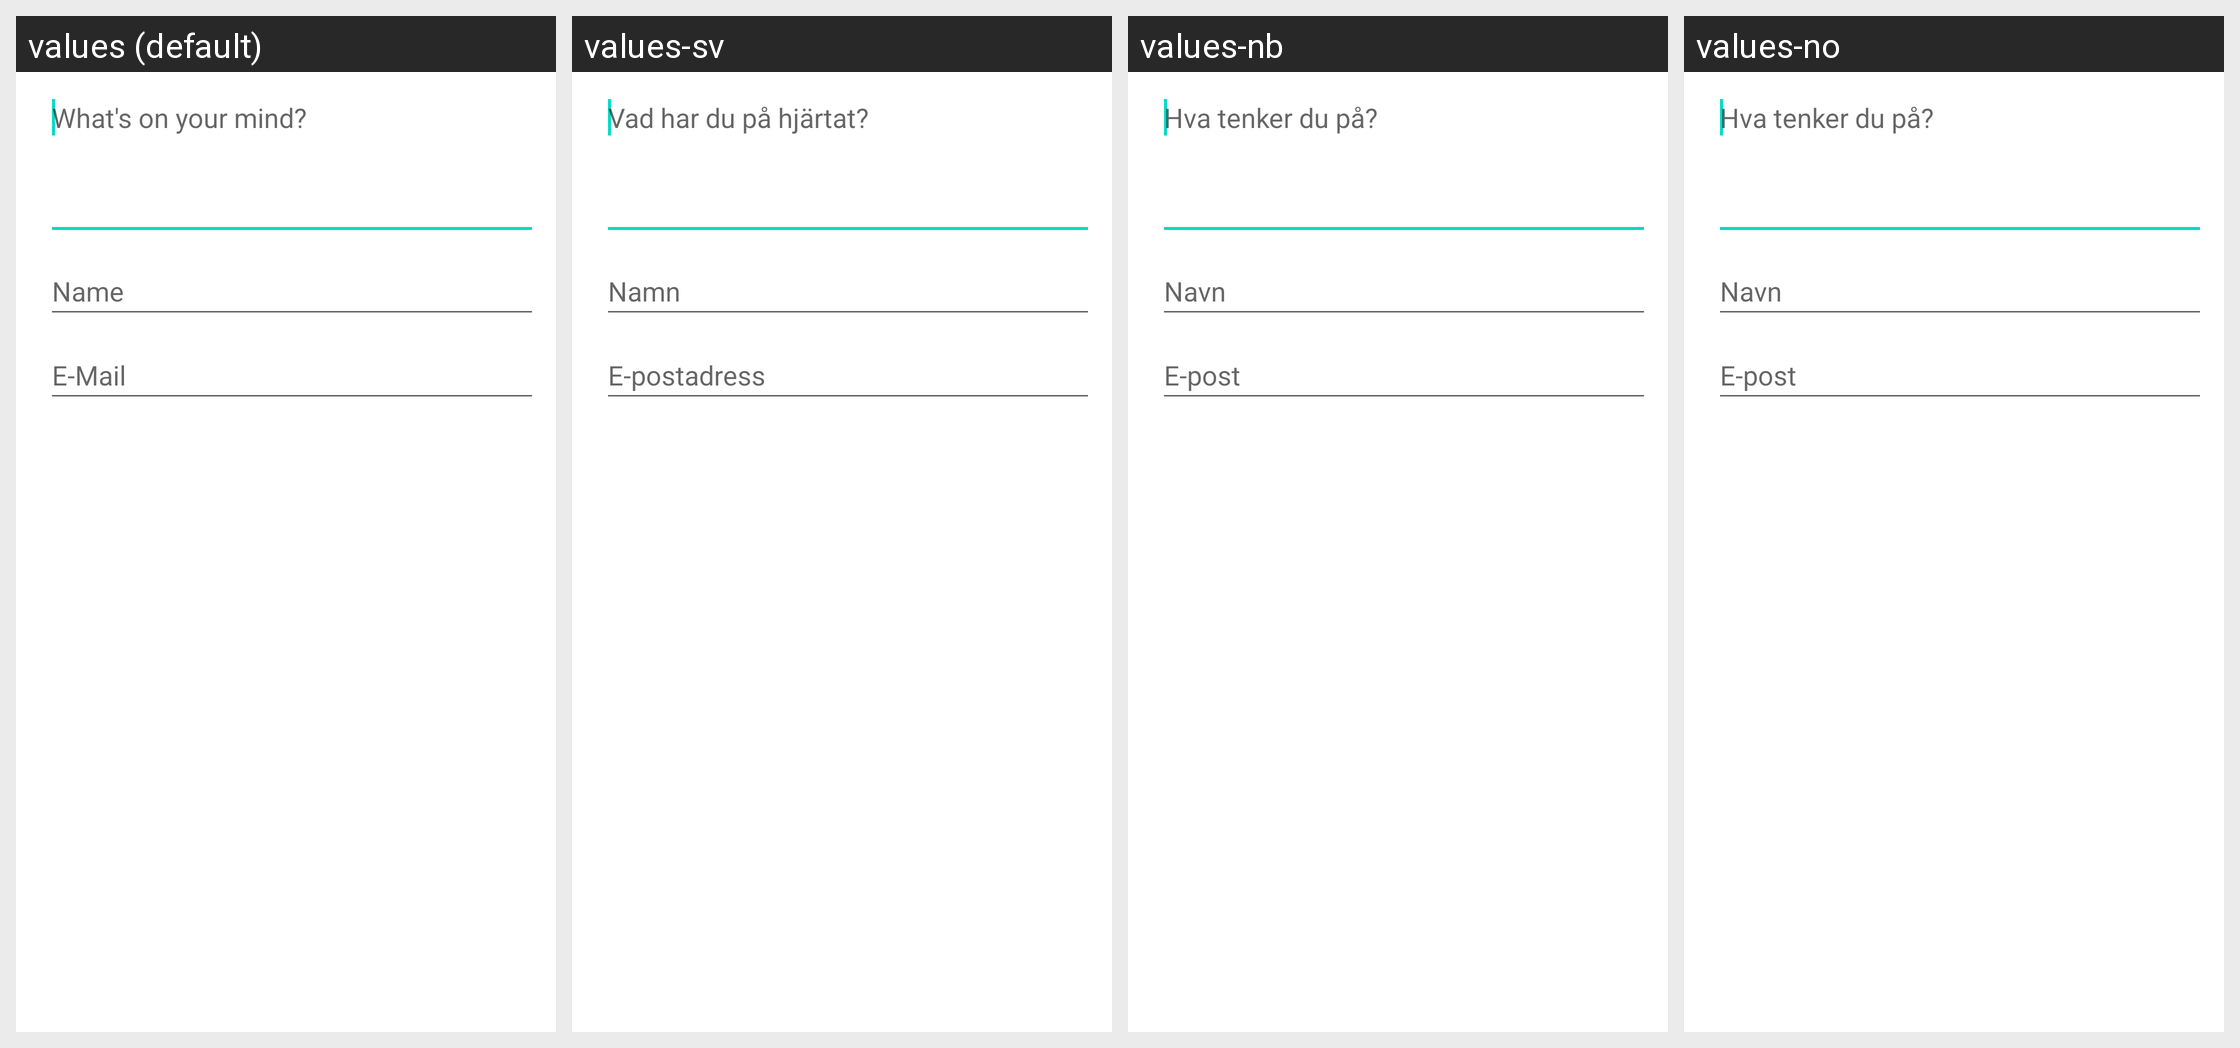

Strings drawn on this Android screen and how each of the app's shown locales translates them:
Android screen res/layout/mobihelp_activity_feedback.xml rendered under 4 locales, left to right: values (default), values-sv, values-nb, values-no. Device: Nexus 5 (rendered at 1080×1920; each locale shown at half size, 540×960, under a caption strip naming it); theme Theme.MaterialComponents.DayNight.NoActionBar.
Other locales in the repository, not shown: values-da, values-de, values-es, values-fr, values-it, values-nl, values-pl, values-pt, values-ru.
Strings drawn on this screen, with the default value and each locale's value (text and hints the layout hard-codes, and strings that could not be matched under every locale, appear in the picture but are not listed):

mobihelp_hint_feedback
  values: What's on your mind?
  values-sv: Vad har du på hjärtat?
  values-nb: Hva tenker du på?
  values-no: Hva tenker du på?

mobihelp_hint_name
  values: Name
  values-sv: Namn
  values-nb: Navn
  values-no: Navn

mobihelp_hint_email
  values: E-Mail
  values-sv: E-postadress
  values-nb: E-post
  values-no: E-post
